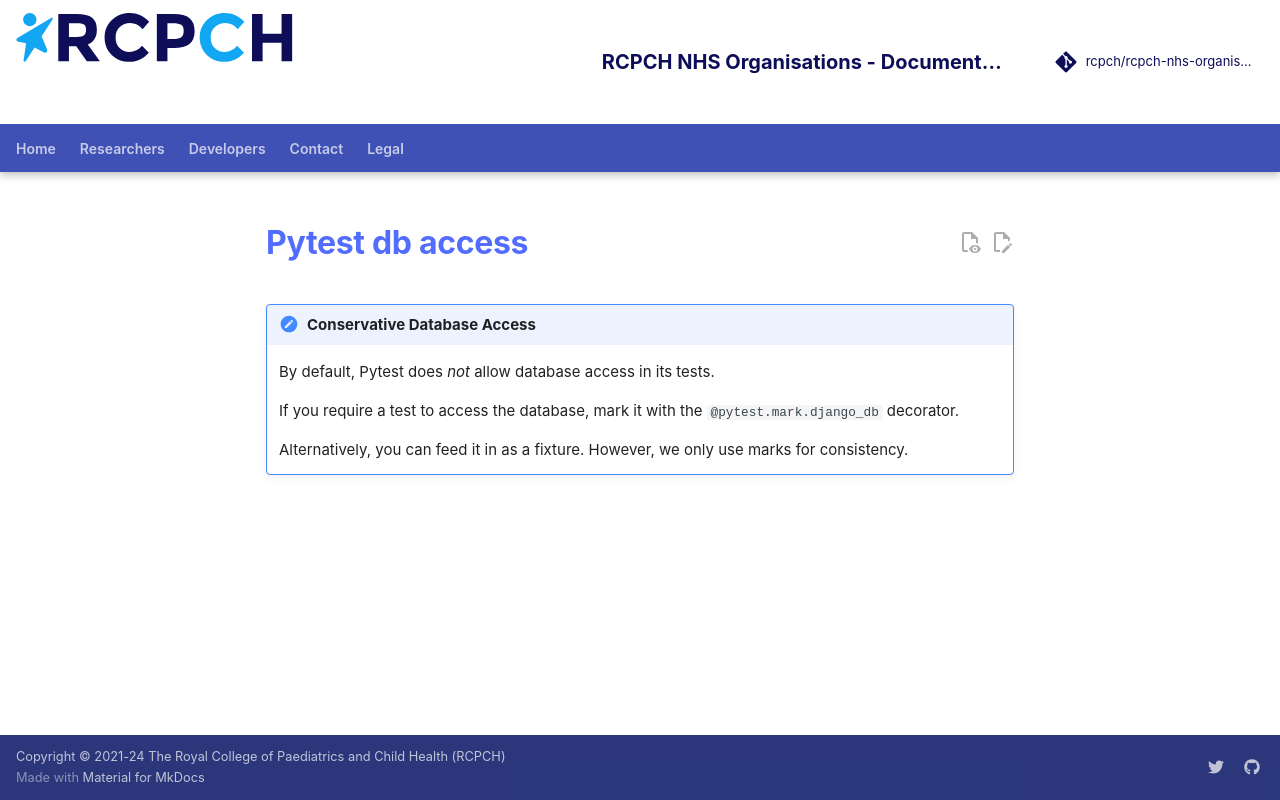

repository: rcpch/rcpch-nhs-organisations · page: _assets/_snippets/pytest-db-access/index.html · generator: mkdocs

!!!note "Conservative Database Access"
    By default, Pytest does *not* allow database access in its tests.

    If you require a test to access the database, mark it with the `@pytest.mark.django_db` decorator.

    Alternatively, you can feed it in as a fixture. However, we only use marks for consistency.
